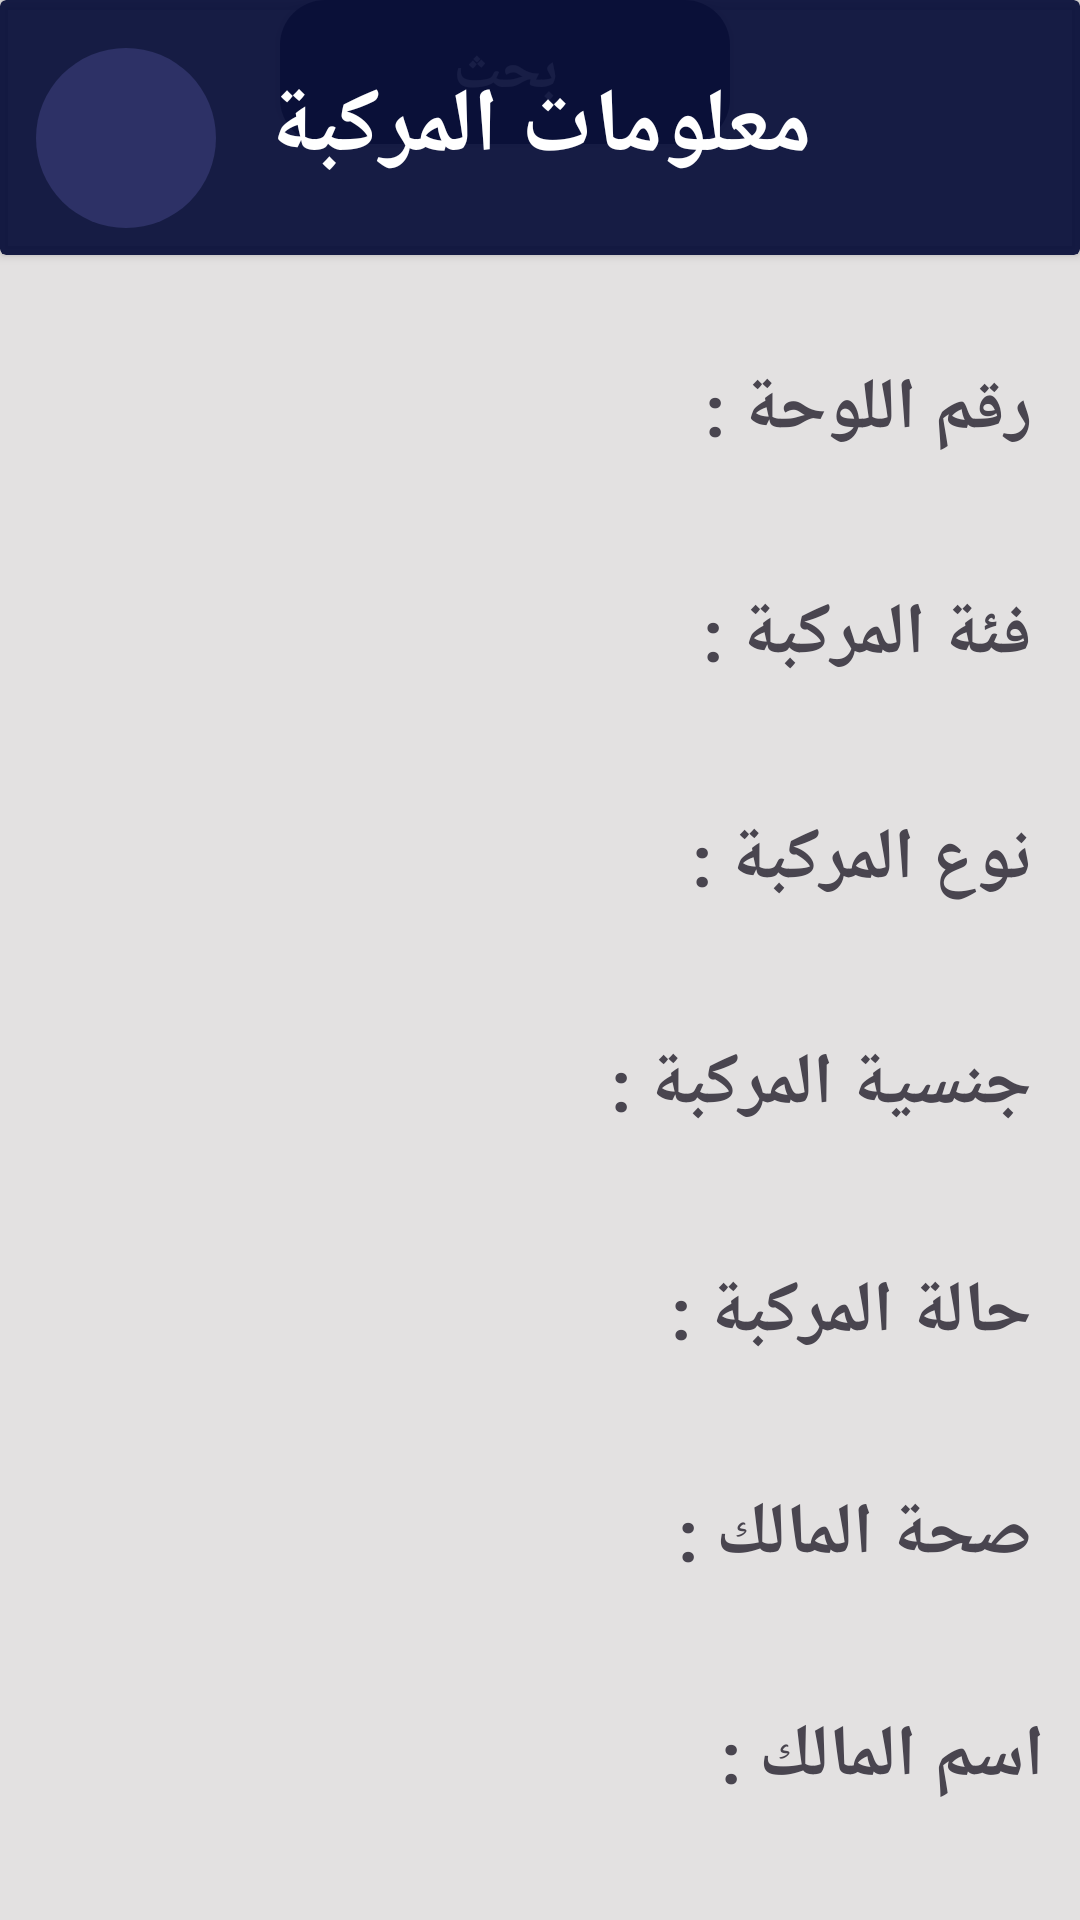

Here is an Android app screen rendered from its layout file. Give the layout XML and the strings, colors and styles it references.
<!-- AndroidManifest.xml: application theme Theme.Admain_croca -->
<!-- res/layout/activity_car_information.xml -->
<?xml version="1.0" encoding="utf-8"?>
<androidx.constraintlayout.widget.ConstraintLayout xmlns:android="http://schemas.android.com/apk/res/android"
    xmlns:app="http://schemas.android.com/apk/res-auto"
    xmlns:tools="http://schemas.android.com/tools"
    android:layout_width="match_parent"
    android:layout_height="match_parent"
    android:background="#E3E1E1"
    tools:context=".car_information">

    <TextView
        android:id="@+id/textView52"
        android:layout_width="148dp"
        android:layout_height="36dp"
        android:layout_marginTop="40dp"
        android:layout_marginEnd="16dp"
        android:text="جنسية المركبة :"
        android:textSize="24sp"
        android:textStyle="bold"
        app:layout_constraintEnd_toEndOf="parent"
        app:layout_constraintTop_toBottomOf="@+id/textView51" />

    <TextView
        android:id="@+id/tv_14"
        android:layout_width="218dp"
        android:layout_height="41dp"
        android:layout_marginEnd="8dp"
        android:gravity="center"
        android:textSize="24sp"
        android:textStyle="bold"
        app:layout_constraintBottom_toBottomOf="@+id/textView52"
        app:layout_constraintEnd_toStartOf="@+id/textView52"
        app:layout_constraintTop_toTopOf="@+id/textView52"
        app:layout_constraintVertical_bias="0.0" />

    <TextView
        android:id="@+id/vehicle_status"
        android:layout_width="135dp"
        android:layout_height="34dp"
        android:layout_marginTop="40dp"
        android:layout_marginEnd="16dp"
        android:text="حالة المركبة :"
        android:textSize="24sp"
        android:textStyle="bold"
        app:layout_constraintEnd_toEndOf="parent"
        app:layout_constraintTop_toBottomOf="@+id/textView52" />

    <TextView
        android:id="@+id/tv_15"
        android:layout_width="211dp"
        android:layout_height="30dp"
        android:layout_marginEnd="28dp"
        android:gravity="center"
        android:textSize="24sp"
        android:textStyle="bold"
        app:layout_constraintBottom_toBottomOf="@+id/vehicle_status"
        app:layout_constraintEnd_toStartOf="@+id/vehicle_status"
        app:layout_constraintTop_toTopOf="@+id/vehicle_status"
        app:layout_constraintVertical_bias="0.0" />

    <TextView
        android:id="@+id/textView54"
        android:layout_width="135dp"
        android:layout_height="34dp"
        android:layout_marginTop="40dp"
        android:layout_marginEnd="16dp"
        android:text="صحة المالك :"
        android:textSize="24sp"
        android:textStyle="bold"
        app:layout_constraintEnd_toEndOf="parent"
        app:layout_constraintTop_toBottomOf="@+id/vehicle_status" />

    <TextView
        android:id="@+id/tv_16"
        android:layout_width="206dp"
        android:layout_height="35dp"
        android:layout_marginEnd="28dp"
        android:gravity="center"
        android:textSize="24sp"
        android:textStyle="bold"
        app:layout_constraintBottom_toBottomOf="@+id/textView54"
        app:layout_constraintEnd_toStartOf="@+id/textView54"
        app:layout_constraintTop_toTopOf="@+id/textView54" />

    <TextView
        android:id="@+id/Owners_Name"
        android:layout_width="123dp"
        android:layout_height="31dp"
        android:layout_marginTop="40dp"
        android:layout_marginEnd="12dp"
        android:text="اسم المالك :"
        android:textSize="24sp"
        android:textStyle="bold"
        app:layout_constraintEnd_toEndOf="parent"
        app:layout_constraintTop_toBottomOf="@+id/textView54" />

    <TextView
        android:id="@+id/tv_17"
        android:layout_width="227dp"
        android:layout_height="31dp"
        android:layout_marginEnd="24dp"
        android:gravity="center"
        android:textSize="24sp"
        android:textStyle="bold"
        app:layout_constraintBottom_toBottomOf="@+id/Owners_Name"
        app:layout_constraintEnd_toStartOf="@+id/Owners_Name"
        app:layout_constraintTop_toTopOf="@+id/Owners_Name" />

    <androidx.appcompat.widget.AppCompatButton
        android:id="@+id/button5"
        android:layout_width="150dp"
        android:layout_height="wrap_content"
        android:background="@drawable/btn"
        android:text="بحث"
        android:textColor="@color/white"
        android:textSize="20dp"
        android:textStyle="bold"
        app:layout_constraintEnd_toEndOf="parent"
        app:layout_constraintHorizontal_bias="0.444"
        app:layout_constraintStart_toStartOf="parent"
        tools:ignore="MissingConstraints"
        tools:layout_editor_absoluteY="1122dp" />

    <androidx.cardview.widget.CardView
        android:id="@+id/cardView4"
        android:layout_width="0dp"
        android:layout_height="85dp"
        app:cardBackgroundColor="#EE080E39"
        app:layout_constraintEnd_toEndOf="parent"
        app:layout_constraintStart_toStartOf="parent"
        app:layout_constraintTop_toTopOf="parent">

        <androidx.constraintlayout.widget.ConstraintLayout
            android:id="@+id/constraintLayout3"
            android:layout_width="60dp"
            android:layout_height="60dp"
            android:layout_marginStart="12dp"
            android:layout_marginTop="16dp"
            android:background="@drawable/background_oval"
            android:onClick="back"
            app:layout_constraintStart_toStartOf="parent"
            app:layout_constraintTop_toTopOf="parent">

            <ImageView
                android:id="@+id/imageView19"
                android:layout_width="44dp"
                android:layout_height="33dp"
                app:layout_constraintBottom_toBottomOf="parent"
                app:layout_constraintEnd_toEndOf="parent"
                app:layout_constraintStart_toStartOf="parent"
                app:layout_constraintTop_toTopOf="parent"
                app:srcCompat="@drawable/back" />
        </androidx.constraintlayout.widget.ConstraintLayout>

        <TextView
            android:id="@+id/textView28"
            android:layout_width="wrap_content"
            android:layout_height="match_parent"
            android:layout_gravity="center"
            android:gravity="center"
            android:text="معلومات المركبة"
            android:textColor="@color/white"
            android:textSize="30sp"
            android:textStyle="bold" />
    </androidx.cardview.widget.CardView>

    <TextView
        android:id="@+id/textView40"
        android:layout_width="121dp"
        android:layout_height="35dp"
        android:layout_marginTop="35dp"
        android:layout_marginEnd="16dp"
        android:text="رقم اللوحة : "
        android:textSize="24sp"
        android:textStyle="bold"
        app:layout_constraintEnd_toEndOf="parent"
        app:layout_constraintTop_toBottomOf="@+id/cardView4" />

    <TextView
        android:id="@+id/tv_11"
        android:layout_width="234dp"
        android:layout_height="36dp"
        android:layout_marginEnd="24dp"
        android:gravity="center"
        android:textSize="24sp"
        android:textStyle="bold"
        app:layout_constraintBottom_toBottomOf="@+id/textView40"
        app:layout_constraintEnd_toStartOf="@+id/textView40"
        app:layout_constraintTop_toTopOf="@+id/textView40"
        app:layout_constraintVertical_bias="0.0" />

    <TextView
        android:id="@+id/vehicle_class"
        android:layout_width="121dp"
        android:layout_height="35dp"
        android:layout_marginTop="40dp"
        android:layout_marginEnd="16dp"
        android:text="فئة المركبة : "
        android:textSize="24sp"
        android:textStyle="bold"
        app:layout_constraintEnd_toEndOf="parent"
        app:layout_constraintTop_toBottomOf="@+id/textView40" />

    <TextView
        android:id="@+id/tv_12"
        android:layout_width="232dp"
        android:layout_height="36dp"
        android:layout_marginEnd="24dp"
        android:gravity="center"
        android:textSize="24sp"
        android:textStyle="bold"
        app:layout_constraintBottom_toBottomOf="@+id/vehicle_class"
        app:layout_constraintEnd_toStartOf="@+id/vehicle_class"
        app:layout_constraintTop_toTopOf="@+id/vehicle_class"
        app:layout_constraintVertical_bias="0.0" />

    <TextView
        android:id="@+id/textView51"
        android:layout_width="121dp"
        android:layout_height="35dp"
        android:layout_marginTop="40dp"
        android:layout_marginEnd="16dp"
        android:text="نوع المركبة : "
        android:textSize="24sp"
        android:textStyle="bold"
        app:layout_constraintEnd_toEndOf="parent"
        app:layout_constraintTop_toBottomOf="@+id/vehicle_class" />

    <TextView
        android:id="@+id/tv_13"
        android:layout_width="232dp"
        android:layout_height="35dp"
        android:layout_marginEnd="160dp"
        android:gravity="center"
        android:textSize="24sp"
        android:textStyle="bold"
        app:layout_constraintBottom_toBottomOf="@+id/textView51"
        app:layout_constraintEnd_toEndOf="parent"
        app:layout_constraintTop_toTopOf="@+id/textView51"
        app:layout_constraintVertical_bias="0.0" />
</androidx.constraintlayout.widget.ConstraintLayout>
<!-- resources referenced by this layout -->
<resources>
  <!-- drawable background_oval (drawable) -->
  <?xml version="1.0" encoding="utf-8"?>
  <selector xmlns:android="http://schemas.android.com/apk/res/android">
  <item>
      <shape android:shape="oval">
          <solid android:color="#6B4D5095"/>
      </shape>
  </item>
  </selector>
  <!-- drawable btn (drawable) -->
  <?xml version="1.0" encoding="utf-8"?>
  <selector xmlns:android="http://schemas.android.com/apk/res/android">
      <item>
          <shape android:shape="rectangle">
              <solid android:color="#302F2F"/>
              <corners android:radius="15dp"/>
          </shape>
      </item>
  </selector>
  <style name="Theme.Admain_croca" parent="Base.Theme.Admain_croca" />
  <style name="Base.Theme.Admain_croca" parent="Theme.Material3.DayNight.NoActionBar">
          
          
      </style>
  <!-- not gathered from this repository: default colours our renderer supplied (Android Studio template values) -->
  <color name="white">#FFFFFFFF</color>
</resources>
